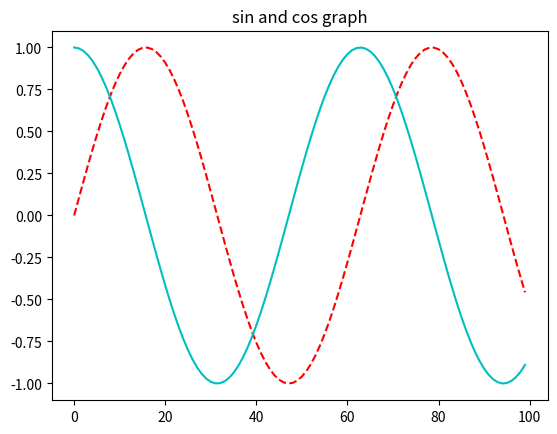

The script that saved this image:
import matplotlib.pyplot as pl
import numpy as np
x=np.arange(0.,10,0.1)
y=np.sin(x)
z=np.cos(x)
pl.plot(y,'r',linestyle='dashed')
pl.title("sin and cos graph")
pl.plot(z,'c')